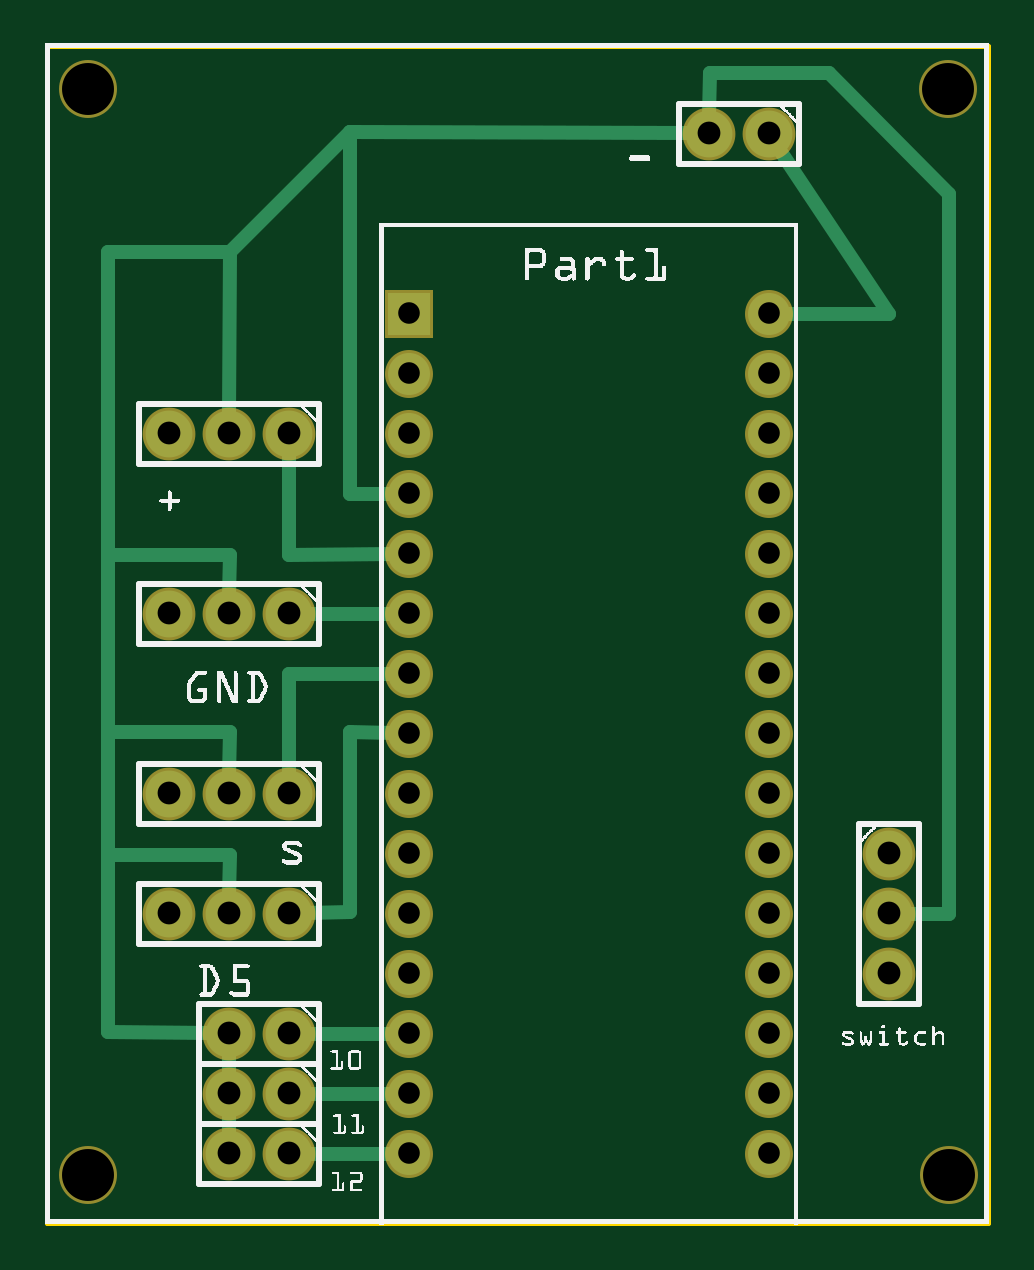
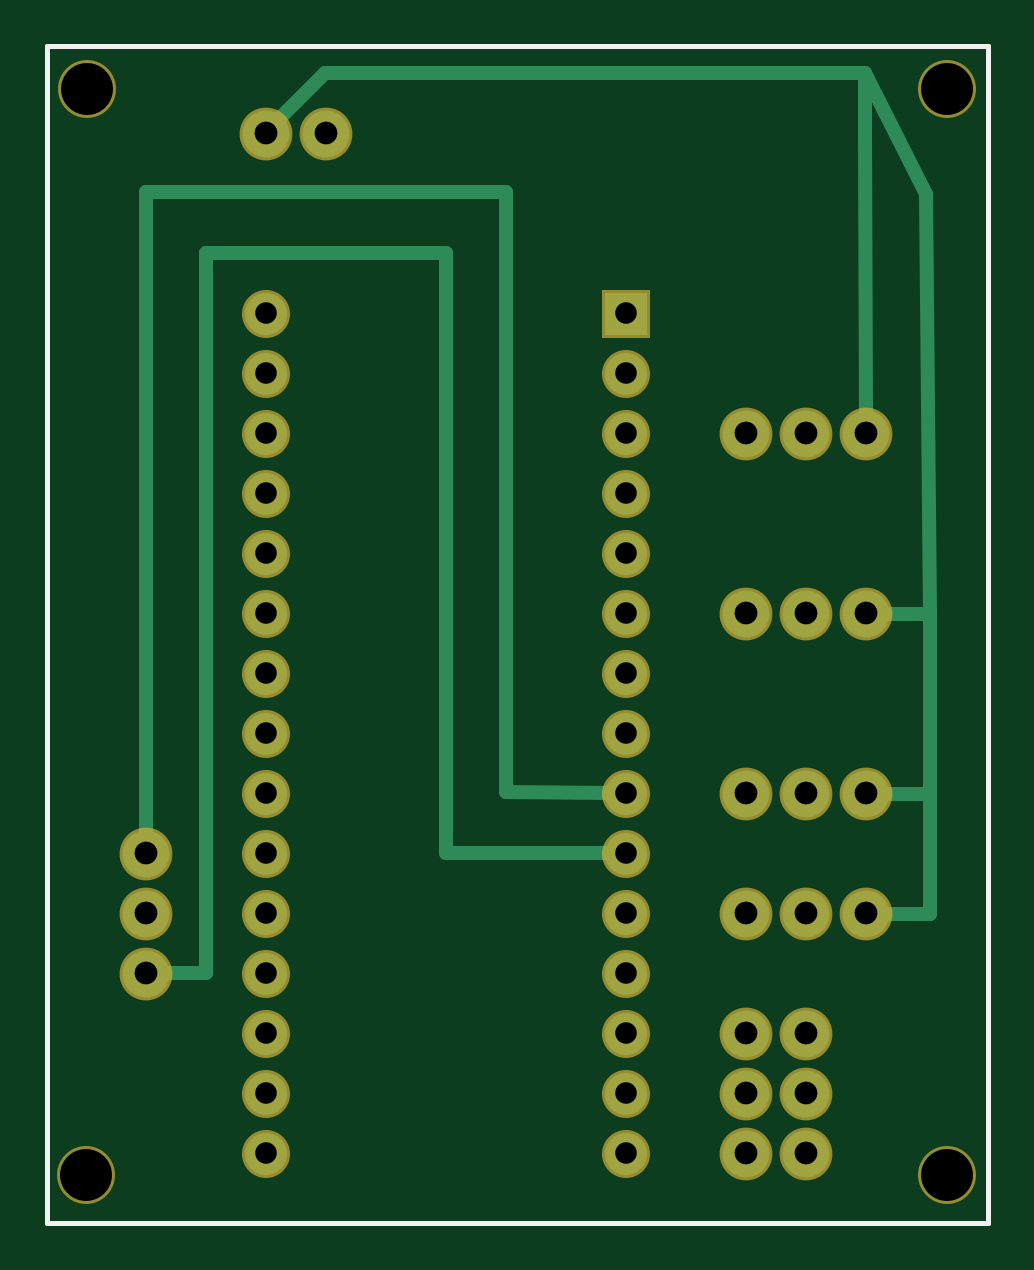
Circuit board: 8 layer files. Board 39.8 x 49.8 mm.
- outline: miniController_contour.gm1 (370 bytes)
- bottom_copper: miniController_copperBottom.gbl (1735 bytes)
- top_copper: miniController_copperTop.gtl (2345 bytes)
- drill: miniController_drill.txt (997 bytes)
- bottom_mask: miniController_maskBottom.gbs (1134 bytes)
- top_mask: miniController_maskTop.gts (1134 bytes)
- bottom_silk: miniController_silkBottom.gbo (360 bytes)
- top_silk: miniController_silkTop.gto (240313 bytes)

=== outline: miniController_contour.gm1 ===
G04 MADE WITH FRITZING*
G04 WWW.FRITZING.ORG*
G04 DOUBLE SIDED*
G04 HOLES PLATED*
G04 CONTOUR ON CENTER OF CONTOUR VECTOR*
%ASAXBY*%
%FSLAX23Y23*%
%MOIN*%
%OFA0B0*%
%SFA1.0B1.0*%
%ADD10R,1.574800X1.968500*%
%ADD11C,0.008000*%
%ADD10C,0.008*%
%LNCONTOUR*%
G90*
G70*
G54D10*
G54D11*
X4Y1965D02*
X1571Y1965D01*
X1571Y4D01*
X4Y4D01*
X4Y1965D01*
D02*
G04 End of contour*
M02*
=== bottom_copper: miniController_copperBottom.gbl ===
G04 MADE WITH FRITZING*
G04 WWW.FRITZING.ORG*
G04 DOUBLE SIDED*
G04 HOLES PLATED*
G04 CONTOUR ON CENTER OF CONTOUR VECTOR*
%ASAXBY*%
%FSLAX23Y23*%
%MOIN*%
%OFA0B0*%
%SFA1.0B1.0*%
%ADD10C,0.070000*%
%ADD11C,0.078000*%
%ADD12R,0.069972X0.070000*%
%ADD13C,0.024000*%
%LNCOPPER0*%
G90*
G70*
G54D10*
X607Y1519D03*
X607Y1419D03*
X607Y1319D03*
X607Y1219D03*
X607Y1119D03*
X607Y1019D03*
X607Y919D03*
X607Y819D03*
X607Y719D03*
X607Y619D03*
X607Y519D03*
X607Y419D03*
X607Y319D03*
X607Y219D03*
X607Y119D03*
X1207Y1519D03*
X1207Y1419D03*
X1207Y1319D03*
X1207Y1219D03*
X1207Y1119D03*
X1207Y1019D03*
X1207Y919D03*
X1207Y819D03*
X1207Y719D03*
X1207Y619D03*
X1207Y519D03*
X1207Y419D03*
X1207Y319D03*
X1207Y219D03*
X1207Y119D03*
G54D11*
X1407Y619D03*
X1407Y519D03*
X1407Y419D03*
X407Y519D03*
X307Y519D03*
X207Y519D03*
X407Y719D03*
X307Y719D03*
X207Y719D03*
X407Y1019D03*
X307Y1019D03*
X207Y1019D03*
X407Y1319D03*
X307Y1319D03*
X207Y1319D03*
X407Y319D03*
X307Y319D03*
X407Y119D03*
X307Y119D03*
X407Y219D03*
X307Y219D03*
X1207Y1819D03*
X1107Y1819D03*
G54D12*
X607Y1519D03*
G54D13*
X1407Y1721D02*
X1407Y650D01*
D02*
X806Y1721D02*
X1407Y1721D01*
D02*
X806Y721D02*
X806Y1721D01*
D02*
X636Y720D02*
X806Y721D01*
D02*
X1306Y420D02*
X1307Y1620D01*
D02*
X1307Y1620D02*
X907Y1620D01*
D02*
X907Y1620D02*
X907Y620D01*
D02*
X907Y620D02*
X636Y620D01*
D02*
X1377Y420D02*
X1306Y420D01*
D02*
X208Y1819D02*
X208Y1920D01*
D02*
X1108Y1920D02*
X1186Y1841D01*
D02*
X208Y1920D02*
X1108Y1920D01*
D02*
X207Y1350D02*
X208Y1819D01*
D02*
X100Y1019D02*
X177Y1019D01*
D02*
X106Y1719D02*
X100Y1019D01*
D02*
X208Y1920D02*
X106Y1719D01*
D02*
X100Y719D02*
X177Y719D01*
D02*
X100Y1019D02*
X100Y719D01*
D02*
X100Y519D02*
X177Y519D01*
D02*
X100Y719D02*
X100Y519D01*
G04 End of Copper0*
M02*
=== top_copper: miniController_copperTop.gtl ===
G04 MADE WITH FRITZING*
G04 WWW.FRITZING.ORG*
G04 DOUBLE SIDED*
G04 HOLES PLATED*
G04 CONTOUR ON CENTER OF CONTOUR VECTOR*
%ASAXBY*%
%FSLAX23Y23*%
%MOIN*%
%OFA0B0*%
%SFA1.0B1.0*%
%ADD10C,0.070000*%
%ADD11C,0.078000*%
%ADD12R,0.069972X0.070000*%
%ADD13C,0.024000*%
%LNCOPPER1*%
G90*
G70*
G54D10*
X607Y1519D03*
X607Y1419D03*
X607Y1319D03*
X607Y1219D03*
X607Y1119D03*
X607Y1019D03*
X607Y919D03*
X607Y819D03*
X607Y719D03*
X607Y619D03*
X607Y519D03*
X607Y419D03*
X607Y319D03*
X607Y219D03*
X607Y119D03*
X1207Y1519D03*
X1207Y1419D03*
X1207Y1319D03*
X1207Y1219D03*
X1207Y1119D03*
X1207Y1019D03*
X1207Y919D03*
X1207Y819D03*
X1207Y719D03*
X1207Y619D03*
X1207Y519D03*
X1207Y419D03*
X1207Y319D03*
X1207Y219D03*
X1207Y119D03*
G54D11*
X1407Y619D03*
X1407Y519D03*
X1407Y419D03*
X407Y519D03*
X307Y519D03*
X207Y519D03*
X407Y719D03*
X307Y719D03*
X207Y719D03*
X407Y1019D03*
X307Y1019D03*
X207Y1019D03*
X407Y1319D03*
X307Y1319D03*
X207Y1319D03*
X407Y319D03*
X307Y319D03*
X1207Y1819D03*
X1107Y1819D03*
X407Y219D03*
X307Y219D03*
X407Y119D03*
X307Y119D03*
G54D12*
X607Y1519D03*
G54D13*
X1407Y1519D02*
X1224Y1794D01*
D02*
X1236Y1519D02*
X1407Y1519D01*
D02*
X1507Y1719D02*
X1306Y1920D01*
D02*
X1507Y519D02*
X1507Y1719D01*
D02*
X1306Y1920D02*
X1108Y1920D01*
D02*
X1108Y1920D02*
X1107Y1850D01*
D02*
X1437Y519D02*
X1507Y519D01*
D02*
X508Y1418D02*
X508Y1821D01*
D02*
X508Y1219D02*
X508Y1418D01*
D02*
X508Y1821D02*
X1077Y1820D01*
D02*
X578Y1219D02*
X508Y1219D01*
D02*
X309Y1622D02*
X307Y1350D01*
D02*
X508Y1821D02*
X309Y1622D01*
D02*
X309Y1117D02*
X307Y1050D01*
D02*
X105Y1622D02*
X105Y1219D01*
D02*
X105Y1117D02*
X309Y1117D01*
D02*
X105Y1219D02*
X105Y1117D01*
D02*
X309Y1622D02*
X105Y1622D01*
D02*
X309Y821D02*
X307Y750D01*
D02*
X105Y821D02*
X309Y821D01*
D02*
X105Y1117D02*
X105Y821D01*
D02*
X309Y617D02*
X307Y550D01*
D02*
X105Y617D02*
X309Y617D01*
D02*
X105Y821D02*
X105Y617D01*
D02*
X105Y322D02*
X277Y320D01*
D02*
X105Y617D02*
X105Y322D01*
D02*
X406Y1117D02*
X578Y1119D01*
D02*
X407Y1289D02*
X406Y1117D01*
D02*
X437Y1019D02*
X578Y1019D01*
D02*
X406Y918D02*
X578Y919D01*
D02*
X407Y750D02*
X406Y918D01*
D02*
X508Y521D02*
X508Y821D01*
D02*
X508Y821D02*
X578Y820D01*
D02*
X437Y520D02*
X508Y521D01*
D02*
X437Y319D02*
X578Y319D01*
D02*
X578Y219D02*
X437Y219D01*
D02*
X578Y119D02*
X437Y119D01*
D02*
X307Y289D02*
X307Y250D01*
D02*
X307Y189D02*
X307Y150D01*
G04 End of Copper1*
M02*
=== drill: miniController_drill.txt ===
; NON-PLATED HOLES START AT T1
; THROUGH (PLATED) HOLES START AT T100
M48
INCH
T1C0.086614
T100C0.038000
T101C0.036000
%
T1
X015045Y018934
X000714Y000840
X000714Y018934
X015069Y000840
T100
X003069Y001194
X004069Y005194
X004069Y002194
X014069Y004194
X012069Y018194
X003069Y013194
X002069Y013194
X003069Y010194
X003069Y003194
X002069Y010194
X004069Y007194
X014069Y006194
X004069Y001194
X003069Y005194
X002069Y005194
X003069Y002194
X004069Y013194
X011069Y018194
X004069Y010194
X004069Y003194
X014069Y005194
X003069Y007194
X002069Y007194
T101
X012069Y006194
X006069Y009194
X012069Y010194
X006069Y013194
X012069Y003194
X006069Y006194
X006069Y010194
X006069Y003194
X012069Y015194
X012069Y008194
X012069Y012194
X006069Y015194
X012069Y005194
X006069Y008194
X006069Y012194
X012069Y002194
X006069Y005194
X006069Y002194
X012069Y014194
X012069Y007194
X012069Y011194
X006069Y014194
X012069Y004194
X006069Y007194
X006069Y011194
X012069Y001194
X006069Y004194
X006069Y001194
X012069Y009194
X012069Y013194
T00
M30

=== bottom_mask: miniController_maskBottom.gbs ===
G04 MADE WITH FRITZING*
G04 WWW.FRITZING.ORG*
G04 DOUBLE SIDED*
G04 HOLES PLATED*
G04 CONTOUR ON CENTER OF CONTOUR VECTOR*
%ASAXBY*%
%FSLAX23Y23*%
%MOIN*%
%OFA0B0*%
%SFA1.0B1.0*%
%ADD10C,0.080000*%
%ADD11C,0.088000*%
%ADD12C,0.096614*%
%ADD13R,0.079972X0.080000*%
%LNMASK0*%
G90*
G70*
G54D10*
X607Y1519D03*
X607Y1419D03*
X607Y1319D03*
X607Y1219D03*
X607Y1119D03*
X607Y1019D03*
X607Y919D03*
X607Y819D03*
X607Y719D03*
X607Y619D03*
X607Y519D03*
X607Y419D03*
X607Y319D03*
X607Y219D03*
X607Y119D03*
X1207Y1519D03*
X1207Y1419D03*
X1207Y1319D03*
X1207Y1219D03*
X1207Y1119D03*
X1207Y1019D03*
X1207Y919D03*
X1207Y819D03*
X1207Y719D03*
X1207Y619D03*
X1207Y519D03*
X1207Y419D03*
X1207Y319D03*
X1207Y219D03*
X1207Y119D03*
G54D11*
X1407Y619D03*
X1407Y519D03*
X1407Y419D03*
X407Y519D03*
X307Y519D03*
X207Y519D03*
X407Y719D03*
X307Y719D03*
X207Y719D03*
X407Y1019D03*
X307Y1019D03*
X207Y1019D03*
X407Y1319D03*
X307Y1319D03*
X207Y1319D03*
X407Y319D03*
X307Y319D03*
X407Y219D03*
X307Y219D03*
X407Y119D03*
X307Y119D03*
X1207Y1819D03*
X1107Y1819D03*
G54D12*
X1505Y1893D03*
X71Y1893D03*
X71Y84D03*
X1507Y84D03*
G54D13*
X607Y1519D03*
G04 End of Mask0*
M02*
=== top_mask: miniController_maskTop.gts ===
G04 MADE WITH FRITZING*
G04 WWW.FRITZING.ORG*
G04 DOUBLE SIDED*
G04 HOLES PLATED*
G04 CONTOUR ON CENTER OF CONTOUR VECTOR*
%ASAXBY*%
%FSLAX23Y23*%
%MOIN*%
%OFA0B0*%
%SFA1.0B1.0*%
%ADD10C,0.080000*%
%ADD11C,0.088000*%
%ADD12C,0.096614*%
%ADD13R,0.079972X0.080000*%
%LNMASK1*%
G90*
G70*
G54D10*
X607Y1519D03*
X607Y1419D03*
X607Y1319D03*
X607Y1219D03*
X607Y1119D03*
X607Y1019D03*
X607Y919D03*
X607Y819D03*
X607Y719D03*
X607Y619D03*
X607Y519D03*
X607Y419D03*
X607Y319D03*
X607Y219D03*
X607Y119D03*
X1207Y1519D03*
X1207Y1419D03*
X1207Y1319D03*
X1207Y1219D03*
X1207Y1119D03*
X1207Y1019D03*
X1207Y919D03*
X1207Y819D03*
X1207Y719D03*
X1207Y619D03*
X1207Y519D03*
X1207Y419D03*
X1207Y319D03*
X1207Y219D03*
X1207Y119D03*
G54D11*
X1407Y619D03*
X1407Y519D03*
X1407Y419D03*
X407Y519D03*
X307Y519D03*
X207Y519D03*
X407Y719D03*
X307Y719D03*
X207Y719D03*
X407Y1019D03*
X307Y1019D03*
X207Y1019D03*
X407Y1319D03*
X307Y1319D03*
X207Y1319D03*
X407Y319D03*
X307Y319D03*
X1207Y1819D03*
X1107Y1819D03*
X407Y219D03*
X307Y219D03*
X407Y119D03*
X307Y119D03*
G54D12*
X1505Y1893D03*
X71Y1893D03*
X71Y84D03*
X1507Y84D03*
G54D13*
X607Y1519D03*
G04 End of Mask1*
M02*
=== bottom_silk: miniController_silkBottom.gbo ===
G04 MADE WITH FRITZING*
G04 WWW.FRITZING.ORG*
G04 DOUBLE SIDED*
G04 HOLES PLATED*
G04 CONTOUR ON CENTER OF CONTOUR VECTOR*
%ASAXBY*%
%FSLAX23Y23*%
%MOIN*%
%OFA0B0*%
%SFA1.0B1.0*%
%ADD10R,1.574800X1.968500X1.558800X1.952500*%
%ADD11C,0.008000*%
%LNSILK0*%
G90*
G70*
G54D11*
X4Y1965D02*
X1571Y1965D01*
X1571Y4D01*
X4Y4D01*
X4Y1965D01*
D02*
G04 End of Silk0*
M02*
=== top_silk: miniController_silkTop.gto (240313 bytes, source omitted) ===
